Run: headless pygame with SDL's dummy video driver; simulated clock (each Clock.tick advances the game by its frame time, no real sleeping); random seed 0; keys injected as events and as key.get_pressed() state; no mouse input.
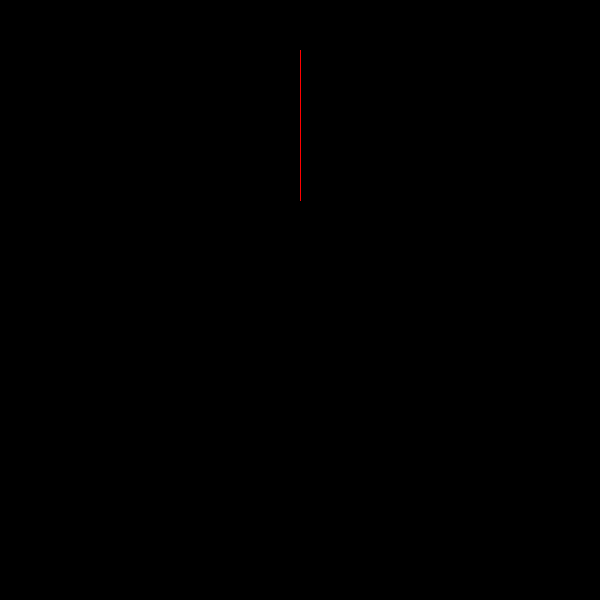
Frame 1 of 4 · flips 1–60 · no input
Frame 2 of 4 · flips 61–180 · tapped SPACE, RETURN · held RIGHT (→), D · screen unchanged from frame 1, image omitted
Frame 3 of 4 · flips 181–300 · held DOWN (↓), S · screen unchanged from frame 2, image omitted
Frame 4 of 4 · flips 301–420 · held LEFT (←), A, UP (↑), W · screen unchanged from frame 3, image omitted

The pygame program that drew these frames:

import pygame
import math
from pygame.locals import *


pygame.init()

win = pygame.display.set_mode((600,600))

mid = pygame.display.get_surface().get_size()[0] // 2
r1 = 200
r2 = 200
a1 = 0
a2 = 0
m1 = 10
m2 = 10
x1 = int(r1 * math.sin(a1)) + mid
y1 = int(r1 * math.cos(a1))


run = True
while run:

    pygame.draw.line(win,(255,0,0), (mid,50), (x1, y1))

    for event in pygame.event.get():
            if event.type == pygame.QUIT:
                run = False

    pygame.display.update()
    win.fill((0,0,0))


pygame.quit()
